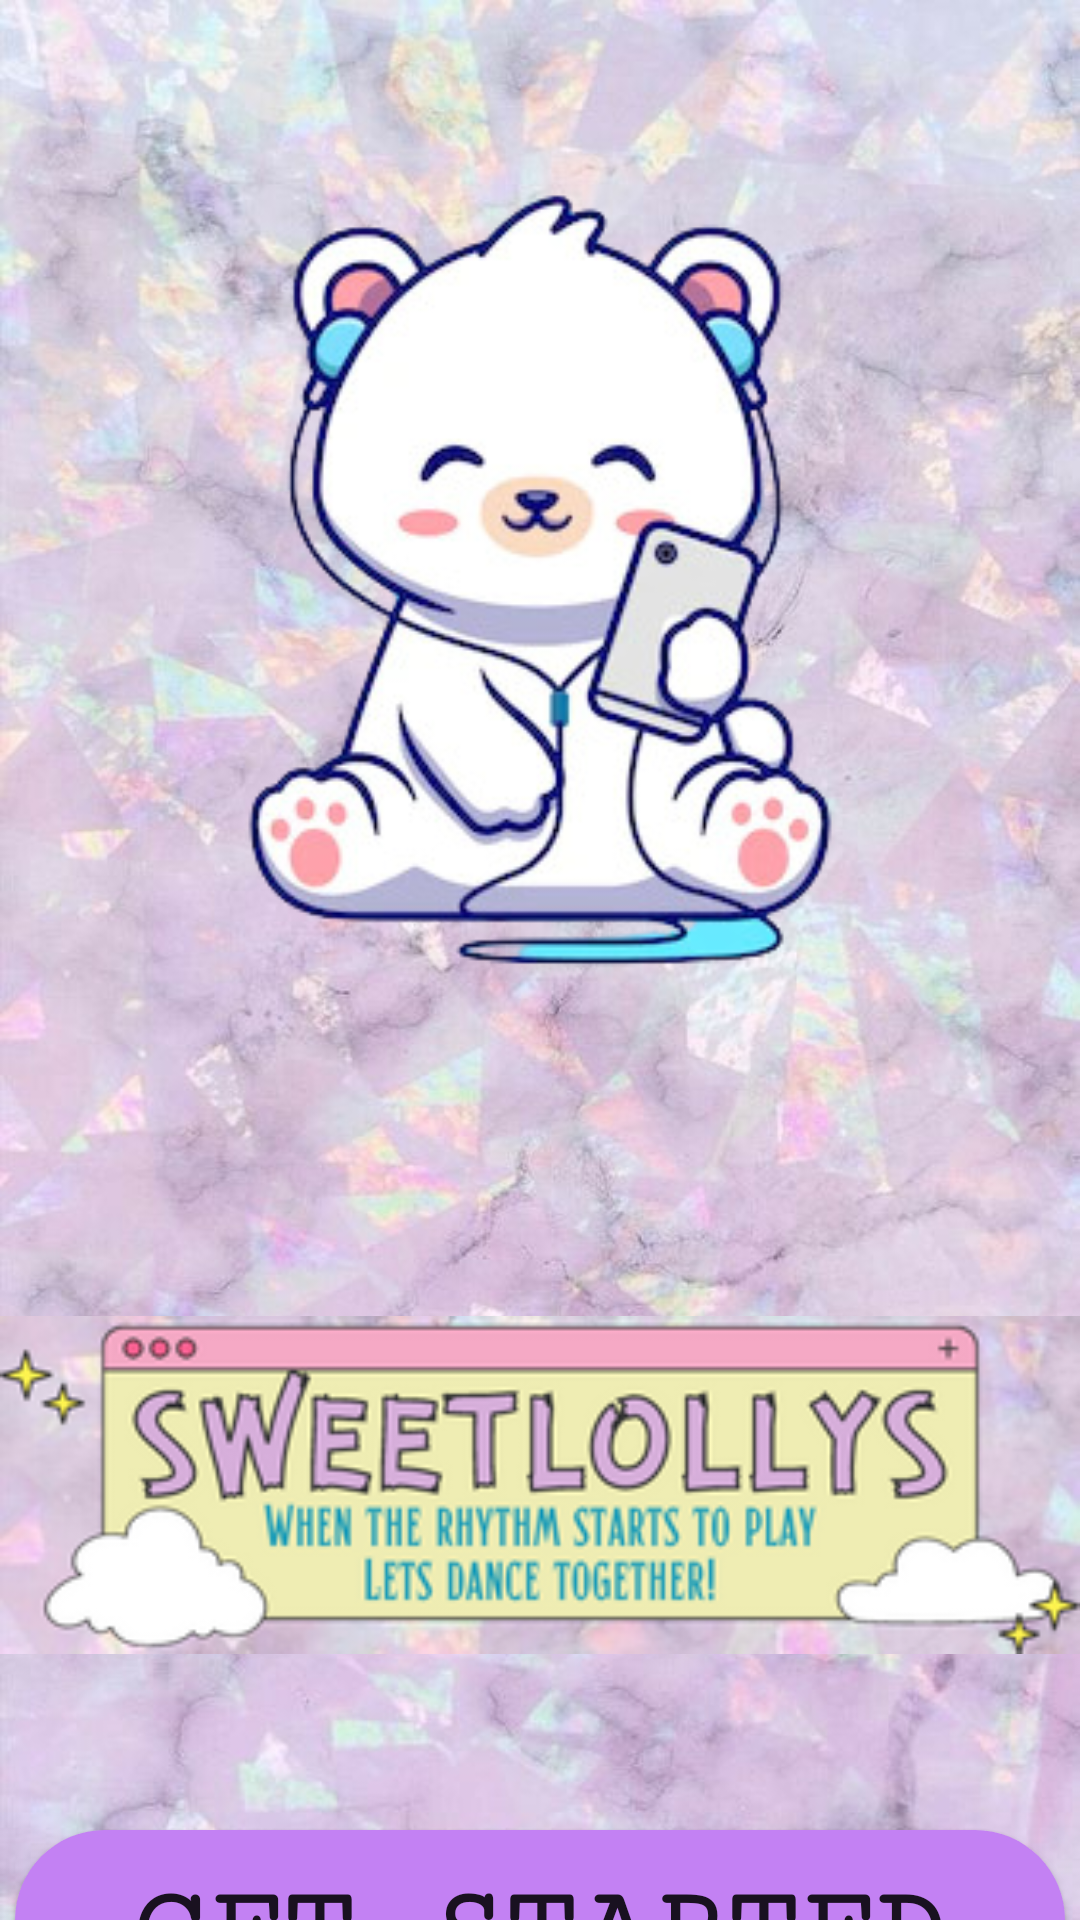

The Android layout XML behind this screen, and the referenced resources:
<!-- AndroidManifest.xml: application theme Theme.Kelompok4 -->
<!-- res/layout/activity_start.xml -->
<?xml version="1.0" encoding="utf-8"?>
<LinearLayout
    xmlns:android="http://schemas.android.com/apk/res/android"
    xmlns:tools="http://schemas.android.com/tools"
    android:layout_width="match_parent"
    android:layout_height="750dp"
    android:background="@drawable/bgstart"
    android:orientation="vertical">

    <ImageView
        android:id="@+id/teddos"
        android:layout_width="match_parent"
        android:layout_height="380dp"
        android:src="@drawable/teddos" />

    <ImageView
        android:layout_width="match_parent"
        android:layout_height="230dp"
        android:src="@drawable/sweetlollys"
        android:layout_gravity="center"/>

    <Button
        android:id="@+id/btnStart"
        android:layout_width="350dp"
        android:layout_height="70dp"
        android:layout_gravity="center"
        android:background="@drawable/btn_start"
        android:fontFamily="serif-monospace"
        android:text="GET STARTED"
        android:textSize="41sp"
        android:textStyle="bold"
        />

</LinearLayout>
<!-- resources referenced by this layout -->
<resources>
  <!-- drawable bgstart: jpg bitmap (drawable-v24, 67711 bytes) -->
  <!-- drawable btn_start (drawable-v24) -->
  <?xml version="1.0" encoding="utf-8"?>
  <shape xmlns:android="http://schemas.android.com/apk/res/android"
      android:shape="rectangle">
      <solid android:color="@color/purple"/>
      <corners android:radius="30dp"/>
  </shape>
  <!-- drawable sweetlollys: png bitmap (drawable-v24, 47614 bytes) -->
  <!-- drawable teddos: png bitmap (drawable-v24, 68924 bytes) -->
  <style name="Theme.Kelompok4" parent="Theme.MaterialComponents.DayNight.NoActionBar">
          
          <item name="colorPrimary">@color/purple_500</item>
          <item name="colorPrimaryVariant">@color/purple_700</item>
          <item name="colorOnPrimary">@color/white</item>
          
          <item name="colorSecondary">@color/teal_200</item>
          <item name="colorSecondaryVariant">@color/teal_700</item>
          <item name="colorOnSecondary">@color/black</item>
          
          <item name="android:statusBarColor" tools:targetApi="l">?attr/colorPrimaryVariant</item>
          
      </style>
  <color name="purple">#C381F3</color>
  <color name="purple_500">#FF6200EE</color>
  <color name="purple_700">#FF3700B3</color>
  <color name="white">#FFFFFFFF</color>
  <color name="teal_200">#FF03DAC5</color>
  <color name="teal_700">#FF018786</color>
  <color name="black">#FF000000</color>
</resources>
